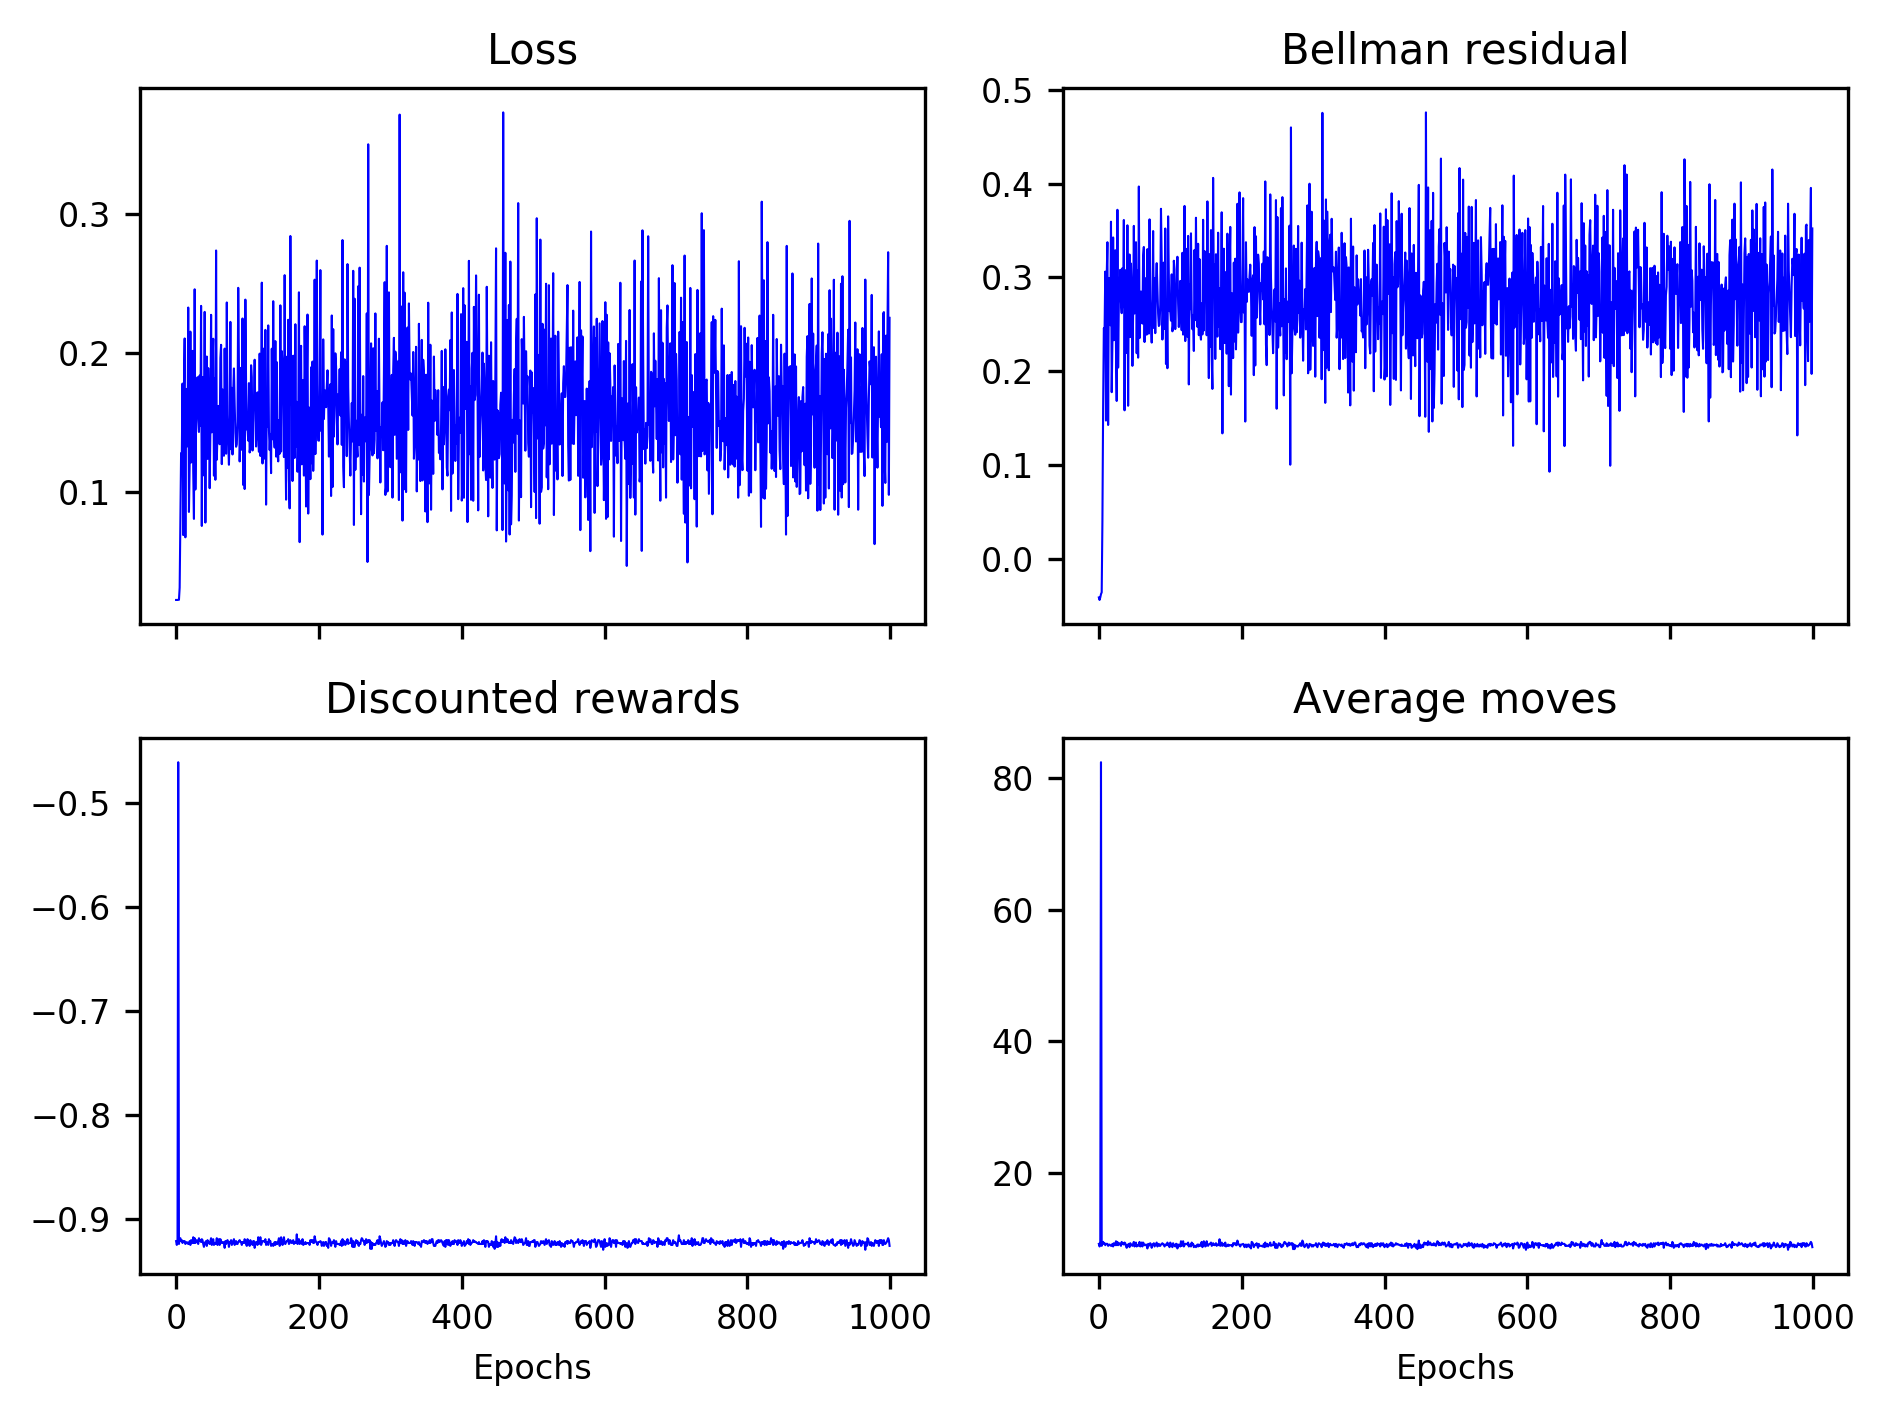

Values plotted in this chart, from the file beside it:
0.02261, 0.02261, 0.02261, 0.02274, 0.02270, 0.03151, 0.07671, 0.12814, 0.12580, 0.17816, 0.06926, 0.17432, 0.21058, 0.06763, 0.17430, 0.14635, 0.13299, 0.23281, 0.08588, 0.12012, 0.21550, 0.12141, 0.12934, 0.20165
-0.04146, -0.04413, -0.04147, -0.03795, -0.03598, 0.03996, 0.1621, 0.2456, 0.2417, 0.3061, 0.1472, 0.3004, 0.3374, 0.1425, 0.2993, 0.2658, 0.2489, 0.3593, 0.1775, 0.23, 0.3425, 0.2329, 0.2437, 0.3288
-0.9209, -0.9246, -0.9209, -0.4609, -0.9237, -0.9191, -0.9181, -0.9209, -0.92, -0.9228, -0.9209, -0.9209, -0.9209, -0.9237, -0.9228, -0.9218, -0.9228, -0.9237, -0.9237, -0.9209, -0.9246, -0.92, -0.9218, -0.9228
9.2, 8.8, 9.2, 82.4, 8.9, 9.4, 9.5, 9.2, 9.3, 9, 9.2, 9.2, 9.2, 8.9, 9, 9.1, 9, 8.9, 8.9, 9.2, 8.8, 9.3, 9.1, 9
